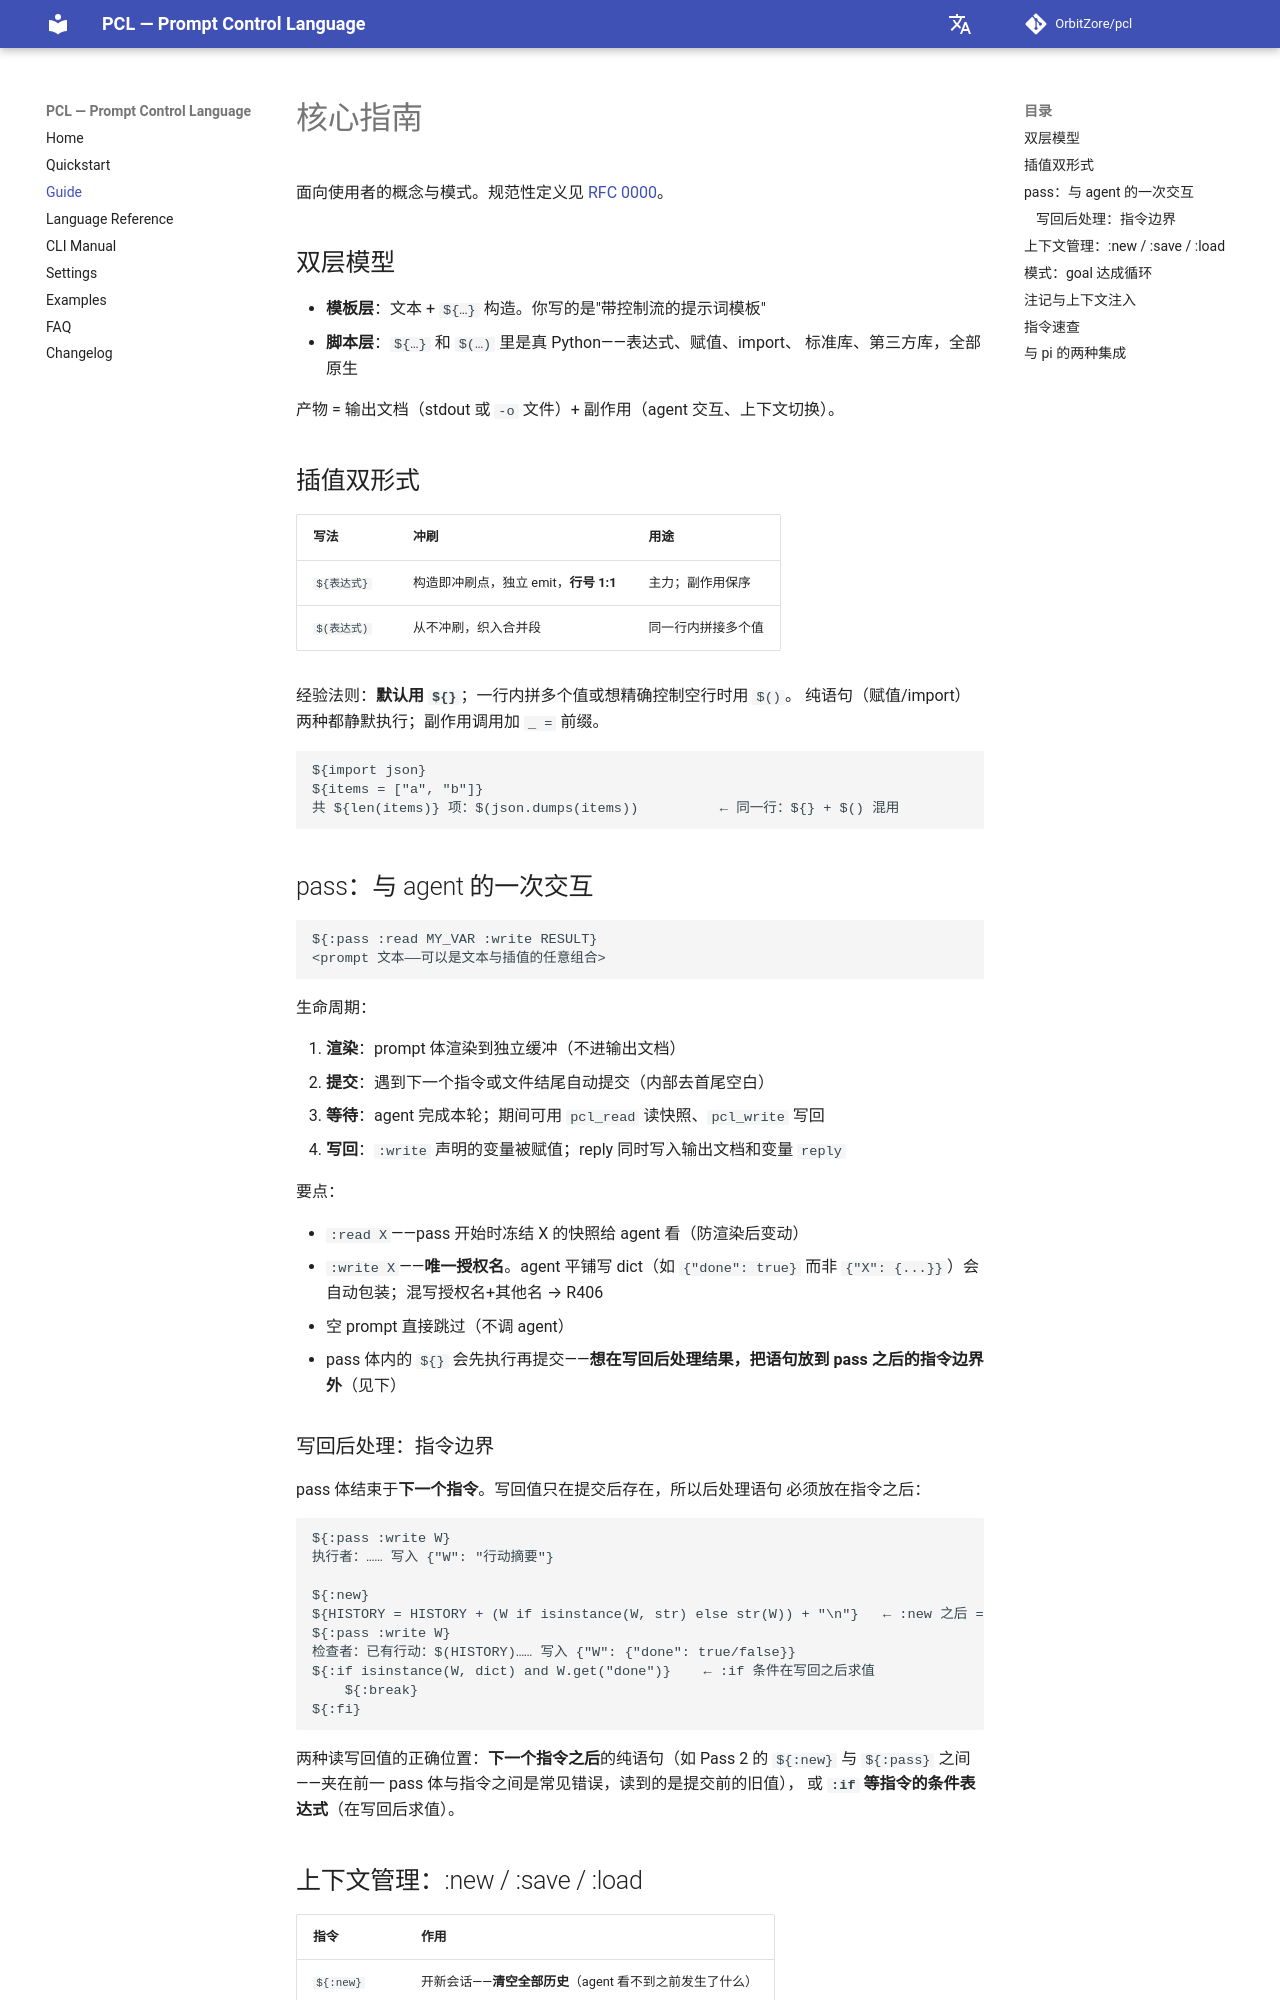

repository: OrbitZore/pcl · page: zh/guide/index.html · generator: mkdocs

# 核心指南

面向使用者的概念与模式。规范性定义见 [RFC 0000](https://github.com/OrbitZore/pcl/blob/main/rfc/rfc-0000-language.zh.md)。

## 双层模型

- **模板层**：文本 + `${…}` 构造。你写的是"带控制流的提示词模板"
- **脚本层**：`${…}` 和 `$(…)` 里是真 Python——表达式、赋值、import、
  标准库、第三方库，全部原生

产物 = 输出文档（stdout 或 `-o` 文件）+ 副作用（agent 交互、上下文切换）。

## 插值双形式

| 写法 | 冲刷 | 用途 |
|---|---|---|
| `${表达式}` | 构造即冲刷点，独立 emit，**行号 1:1** | 主力；副作用保序 |
| `$(表达式)` | 从不冲刷，织入合并段 | 同一行内拼接多个值 |

经验法则：**默认用 `${}`**；一行内拼多个值或想精确控制空行时用 `$()`。
纯语句（赋值/import）两种都静默执行；副作用调用加 `_ =` 前缀。

```text
${import json}
${items = ["a", "b"]}
共 ${len(items)} 项：$(json.dumps(items))          ← 同一行：${} + $() 混用
```

## pass：与 agent 的一次交互

```text
${:pass :read MY_VAR :write RESULT}
<prompt 文本——可以是文本与插值的任意组合>
```

生命周期：

1. **渲染**：prompt 体渲染到独立缓冲（不进输出文档）
2. **提交**：遇到下一个指令或文件结尾自动提交（内部去首尾空白）
3. **等待**：agent 完成本轮；期间可用 `pcl_read` 读快照、`pcl_write` 写回
4. **写回**：`:write` 声明的变量被赋值；reply 同时写入输出文档和变量 `reply`

要点：

- `:read X`——pass 开始时冻结 X 的快照给 agent 看（防渲染后变动）
- `:write X`——**唯一授权名**。agent 平铺写 dict（如
  `{"done": true}` 而非 `{"X": {...}}`）会自动包装；混写授权名+其他名 → R406
- 空 prompt 直接跳过（不调 agent）
- pass 体内的 `${}` 会先执行再提交——**想在写回后处理结果，把语句放到
  pass 之后的指令边界外**（见下）

### 写回后处理：指令边界

pass 体结束于**下一个指令**。写回值只在提交后存在，所以后处理语句
必须放在指令之后：

```text
${:pass :write W}
执行者：…… 写入 {"W": "行动摘要"}

${:new}
${HISTORY = HISTORY + (W if isinstance(W, str) else str(W)) + "\n"}   ← :new 之后 = 指令边界外，W 已是 Pass 1 写回值
${:pass :write W}
检查者：已有行动：$(HISTORY)…… 写入 {"W": {"done": true/false}}
${:if isinstance(W, dict) and W.get("done")}    ← :if 条件在写回之后求值
    ${:break}
${:fi}
```

两种读写回值的正确位置：**下一个指令之后**的纯语句（如 Pass 2 的 `${:new}` 与 `${:pass}` 之间——夹在前一 pass 体与指令之间是常见错误，读到的是提交前的旧值），
或 **`:if` 等指令的条件表达式**（在写回后求值）。
